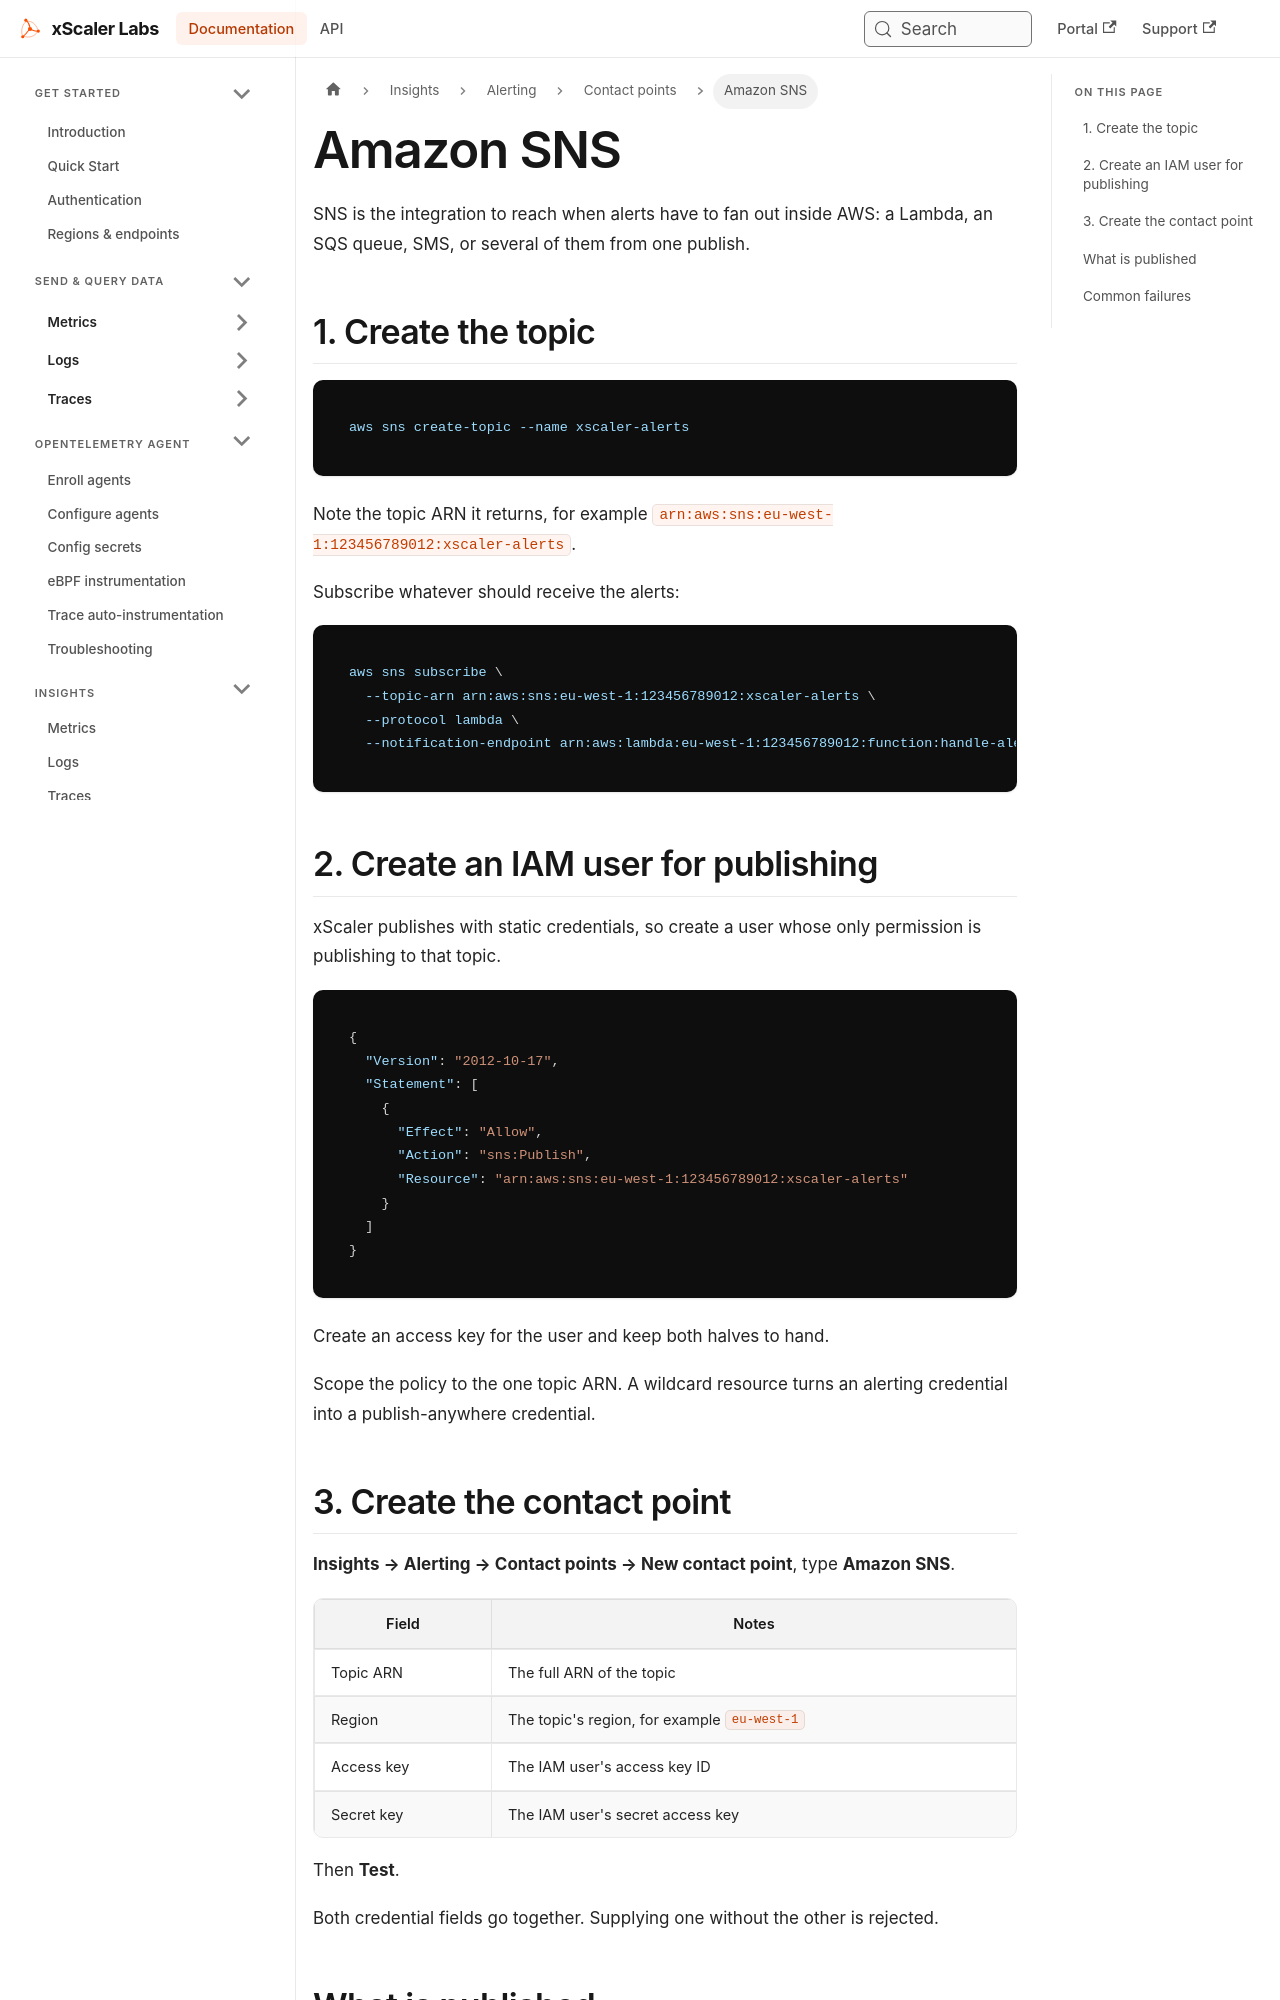

repository: xscaler/docs · page: insights/alerting/contact-points/sns.html · generator: docusaurus

---
id: sns
title: Amazon SNS
sidebar_label: Amazon SNS
slug: /insights/alerting/contact-points/sns
---

# Amazon SNS

SNS is the integration to reach when alerts have to fan out inside AWS: a
Lambda, an SQS queue, SMS, or several of them from one publish.

## 1. Create the topic

```bash
aws sns create-topic --name xscaler-alerts
```

Note the topic ARN it returns, for example
`arn:aws:sns:eu-west-1:123456789012:xscaler-alerts`.

Subscribe whatever should receive the alerts:

```bash
aws sns subscribe \
  --topic-arn arn:aws:sns:eu-west-1:123456789012:xscaler-alerts \
  --protocol lambda \
  --notification-endpoint arn:aws:lambda:eu-west-1:123456789012:function:handle-alert
```

## 2. Create an IAM user for publishing

xScaler publishes with static credentials, so create a user whose only
permission is publishing to that topic.

```json
{
  "Version": "2012-10-17",
  "Statement": [
    {
      "Effect": "Allow",
      "Action": "sns:Publish",
      "Resource": "arn:aws:sns:eu-west-1:123456789012:xscaler-alerts"
    }
  ]
}
```

Create an access key for the user and keep both halves to hand.

Scope the policy to the one topic ARN. A wildcard resource turns an alerting
credential into a publish-anywhere credential.

## 3. Create the contact point

**Insights → Alerting → Contact points → New contact point**, type
**Amazon SNS**.

| Field | Notes |
|-------|-------|
| Topic ARN | The full ARN of the topic |
| Region | The topic's region, for example `eu-west-1` |
| Access key | The IAM user's access key ID |
| Secret key | The IAM user's secret access key |

Then **Test**.

Both credential fields go together. Supplying one without the other is
rejected.
